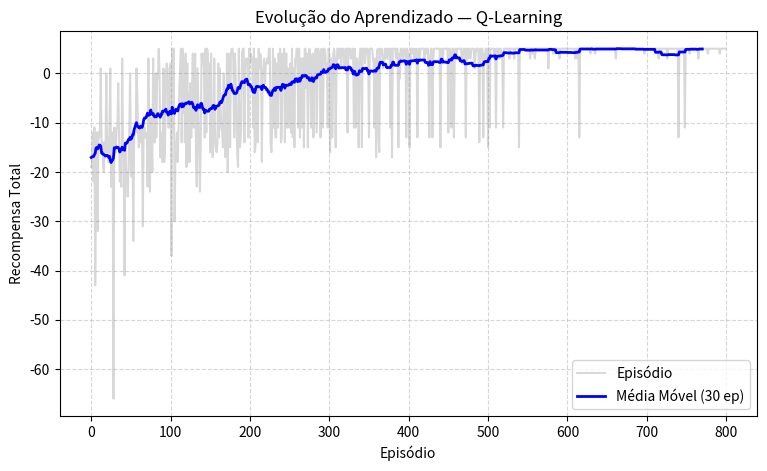
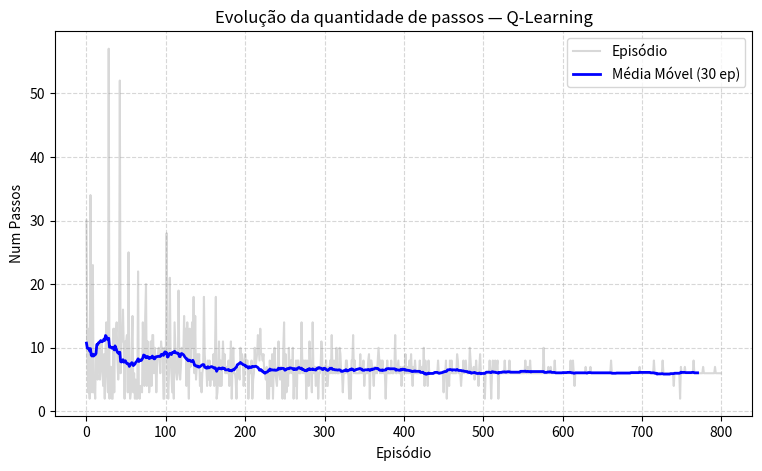

Generate these figures, in order, with matplotlib:
from typing import Tuple, List

import matplotlib.pyplot as plt
import numpy as np
# scikit learn não tem algoritmos por reforço. As libs que podem ser usadas são
# Gymnasium / OpenAI Gym para jogos ou PyTorch / TensorFlow quando tem muitas colunas e exige redes neurais

# programa: a IA precisa aprender a navegar por um espaço 4x4 com alguns buracos

# cria nosso ambiente (mapa), ações possíveis e altera esse ambiente
# o ambiente é o proprio objeto (não tem um atributo mapa). goal, my_pos, size e holes compõem o ambiente
# actions é a lista de ações possíveis
# o método step altera o ambiente (nos move no mapa - altera my_pos, que faz parte do ambiente)
class GridWorld:
	size: int
	my_pos: Tuple[int, int]
	goal: Tuple[int, int]
	holes: List[Tuple[int, int]]
	actions: List[int]
  
	def __init__(self, size=4):
		self.size = size
		self.my_pos = (0, 0) # Estado Inicial (canto superior esquerdo)
		self.goal = (3, 3)  # Objetivo (canto inferior direito)
		self.holes = [(1, 1), (2, 2)]  # Obstáculos / Buracos
		self.actions = [0, 1, 2, 3]  # 0: Cima, 1: Baixo, 2: Esquerda, 3: Direita

	def reset(self):
		self.my_pos = (0, 0)
		return self._pos_to_index(self.my_pos)

	# pega o indice da posição no mapa
	def _pos_to_index(self, pos):
		return pos[0] * self.size + pos[1]

	# retorna se chegou ao ponto final e a recompensa (recompensa imediata)
	def step(self, action):
		row, col = self.my_pos

		if action == 0: # Cima
			row = max(0, row - 1)
		elif action == 1: # Baixo
			row = min(self.size - 1, row + 1)
		elif action == 2: # Esquerda
			col = max(0, col - 1)
		elif action == 3: # Direita
			col = min(self.size - 1, col + 1)

		self.my_pos = (row, col)
		next_state_idx = self._pos_to_index(self.my_pos)

		# Verificação de estados terminais e recompensas
		if self.my_pos == self.goal:
			return (next_state_idx, 10.0, True)  # Recompensa por atingir o objetivo = 10
		elif self.my_pos in self.holes:
			return (next_state_idx, -10.0, True) # Penalidade por cair no buraco = -10
		else:
			# Penalidade de movimento = -1 (busca menor caminho então pune a cada passa para depois ficar com o modelo que dá menos passos)
			# como nao sabemos a direção do objetivo, todas as casa tem a mesma penalidade
			return (next_state_idx, -1.0, False)


env = GridWorld(size=4)
n_states = env.size * env.size
n_actions = len(env.actions)

# Inicialização da Tabela Q com zeros (Dimensões: 16 x 4)
# cada linha é um estado (16 pois são o numero de lugares q pode estar) e as colunas são as ações q pode fazer
Q_table = np.zeros((n_states, n_actions))

# Hiperparâmetros
alpha = 0.1  # Taxa de Aprendizado
gamma = 0.99  # Fator de Desconto
epsilon = 1.0  # Taxa de Exploração inicial (100% aleatório)
epsilon_decay = 0.995  # Decaimento do epsilon a cada episódio
min_epsilon = 0.01  # Mínimo de exploração mantido
episodios = 800  # numero de vezes que vamos repetir a simulação

# treinamento do modelo
episodios_a_imprimir = [0, 100, 700]
recompensas_por_episodio = []
passos_por_episodio = []
np.random.seed(42)
for episodio in range(episodios):
	state = env.reset() # como é uma simulação nova, iniciamos do 0
	done = False
	max_passos = 10_000
	passos = 0
	recompensa_total = 0

	if(episodio in episodios_a_imprimir): print(f'\n\n===================== EPISODIO {episodio} =====================')

	while not done and passos < max_passos:
		# Algoritmo de escolha entre Exploração e Explotação: Epsilon-Greedy (versão mais simples do minimax)
		# epsilon começa em 100% aleatorio e vai reduzindo epsilon a cada nova simulação (mas sem nunca chegar a 0 pra ter sempre uma pitada de aleatorio). 
		# Como o conhecimento se acumula entre as simulações a gente começa a proxima simulção melhor que na anterior.
		# sorteamos um numero aleatorio. Se ele for menor que o epsilon atual fazemos um movimento aleatorio, senão fazemos o melhor movimento possivel pra essa posição (linha)
		# como epilon começa no 100% no inicio é tudo aleatorio e no final é quase tudo deterministico.
		if np.random.rand() < epsilon:
			action = np.random.choice(n_actions)  # Exploração (Aleatório)
		else:
			action = np.argmax(Q_table[state])  # Explotação (Melhor ação Q). Pega a melhor ação para a linha (estado/posição)

		# Executa ação no ambiente
		prev_state = state
		state, reward, done = env.step(action)
		recompensa_total += reward

		# Função de custo: atualiza a tabela Q a partir da equação de Bellman para Q-Learning
		best_next_action = np.argmax(Q_table[state])
		td_target = reward + gamma * Q_table[state, best_next_action]
		td_error = td_target - Q_table[prev_state, action]
		Q_table[prev_state, action] += alpha * td_error

		# imprime cada passo dado para ajudar a visualização
		# mostra que nos episodios finais dura bem menos passos e vai bem mais direto ao ponto
		if(episodio in episodios_a_imprimir):
			print(f'Passo {passos}')
			matriz = '.'*env.size*env.size
			matriz = matriz[:state] + 'X' + matriz[state+1:]
			for i in range(env.size):
				print(matriz[i*4:i*4+4])
			print('')

		passos += 1

	# acabei 1 simulação (cheguei ao ponto ou estourei o limite)
	# Atualização do Epsilon
	epsilon = max(min_epsilon, epsilon * epsilon_decay)
	recompensas_por_episodio.append(recompensa_total)
	passos_por_episodio.append(passos)

# =====================================================================
# EXIBIÇÃO DA POLÍTICA APRENDIDA
simbolos_acoes = ['↑', '↓', '←', '→']
politica_aprendida = np.array([simbolos_acoes[np.argmax(Q_table[s])] for s in range(n_states)]).reshape(4, 4)
print('--- POLÍTICA OTIMIZADA APRENDIDA (EIXO 4x4) ---')
print(politica_aprendida)
print(f'Maior Recompensa: {max(recompensas_por_episodio)} no Episodio: {np.argmax(recompensas_por_episodio)}. Num passos: {passos_por_episodio[np.argmax(recompensas_por_episodio)]}')


# VISUALIZAÇÃO: CURVA DE APRENDIZADO
# Tira a média móvel de 30 episódios para mostrar uma curva mais suave com a tendência
media_movel = np.convolve(recompensas_por_episodio, np.ones(30) / 30, mode='valid')
plt.figure(figsize=(9, 5))
plt.plot(recompensas_por_episodio, alpha=0.3, color='gray', label='Episódio')
plt.plot(media_movel, color='blue', linewidth=2, label='Média Móvel (30 ep)')
plt.title('Evolução do Aprendizado — Q-Learning')
plt.xlabel('Episódio')
plt.ylabel('Recompensa Total')
plt.legend()
plt.grid(True, linestyle='--', alpha=0.5)
plt.show()
# repare que a maioria das barras são negativas, significando que o valor 10 pra alcançar o ponto final foi pouco. Melhor aumentar
# sinal que deu andou muito em circulo tbm
# teve muita mudança brusca tbm, indicando que o modelo demora a convergir, aprende devagar e ainda desaprende de uma simulação pra outra
# porém a média móvel mostra que apesar da variância a tendência sempre foi positiva e convergiu. Podemos ver isso tbm que os picos e vales foram diminuindo com o passar do tempo
# aumentar as recompensas deixou ainda maior a variância, pois a faixa de valores é expandida

# VISUALIZAÇÃO: Número de Passos em cada episódio
# Tira a média móvel de 30 episódios para mostrar uma curva mais suave com a tendência
media_movel = np.convolve(passos_por_episodio, np.ones(30) / 30, mode='valid')
plt.figure(figsize=(9, 5))
plt.plot(passos_por_episodio, alpha=0.3, color='gray', label='Episódio')
plt.plot(media_movel, color='blue', linewidth=2, label='Média Móvel (30 ep)')
plt.title('Evolução da quantidade de passos — Q-Learning')
plt.xlabel('Episódio')
plt.ylabel('Num Passos')
plt.legend()
plt.grid(True, linestyle='--', alpha=0.5)
plt.show()
# repare que a maioria das barras são negativas, significando que o valor 10 pra alcançar o ponto final foi pouco. Melhor aumentar
# sinal que deu andou muito em circulo tbm
# teve muita mudança brusca tbm, indicando que o modelo demora a convergir, aprende devagar e ainda desaprende de uma simulação pra outra
# porém a média móvel mostra que apesar da variância a tendência sempre foi positiva e convergiu. Podemos ver isso tbm que os picos e vales foram diminuindo com o passar do tempo
